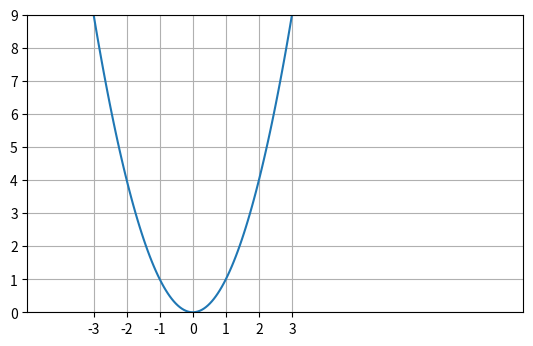

Generate this figure with matplotlib:
import numpy as np
import matplotlib.pyplot as plt

# plot y = x**2  in the interval of [-3, 3]

# Data
x = np.linspace(-3, 3, 100)
# y = (2 * x**2) + (6 * x) + (3)
y = x**2

# Attributes for the plot
plt.xlim(-5, 10)
plt.xticks(list(range(-3, 4)))
plt.ylim(0.0, 9.0)

ax = plt.gca()
ax.set_aspect("equal")
ax.grid(True)

plt.plot(x, y)   #Drawing the plot

plt.show() #Showing the plot

# -----------------------------------------------------------------
#Plot this equation
# y = 2x**2 + 6x + 3 in the interval of [-3, 3]

# -----------------------------------------------------------------

# Homework:
#Q1
# x**2 - y**2 / 9 = 1   in the interval of [-10, 10]
#Q2
# x**2 / 4 + y**2 / 25 = 1     in the interval of [-3, 3]

#Sqrt is done with np.sqrt()








